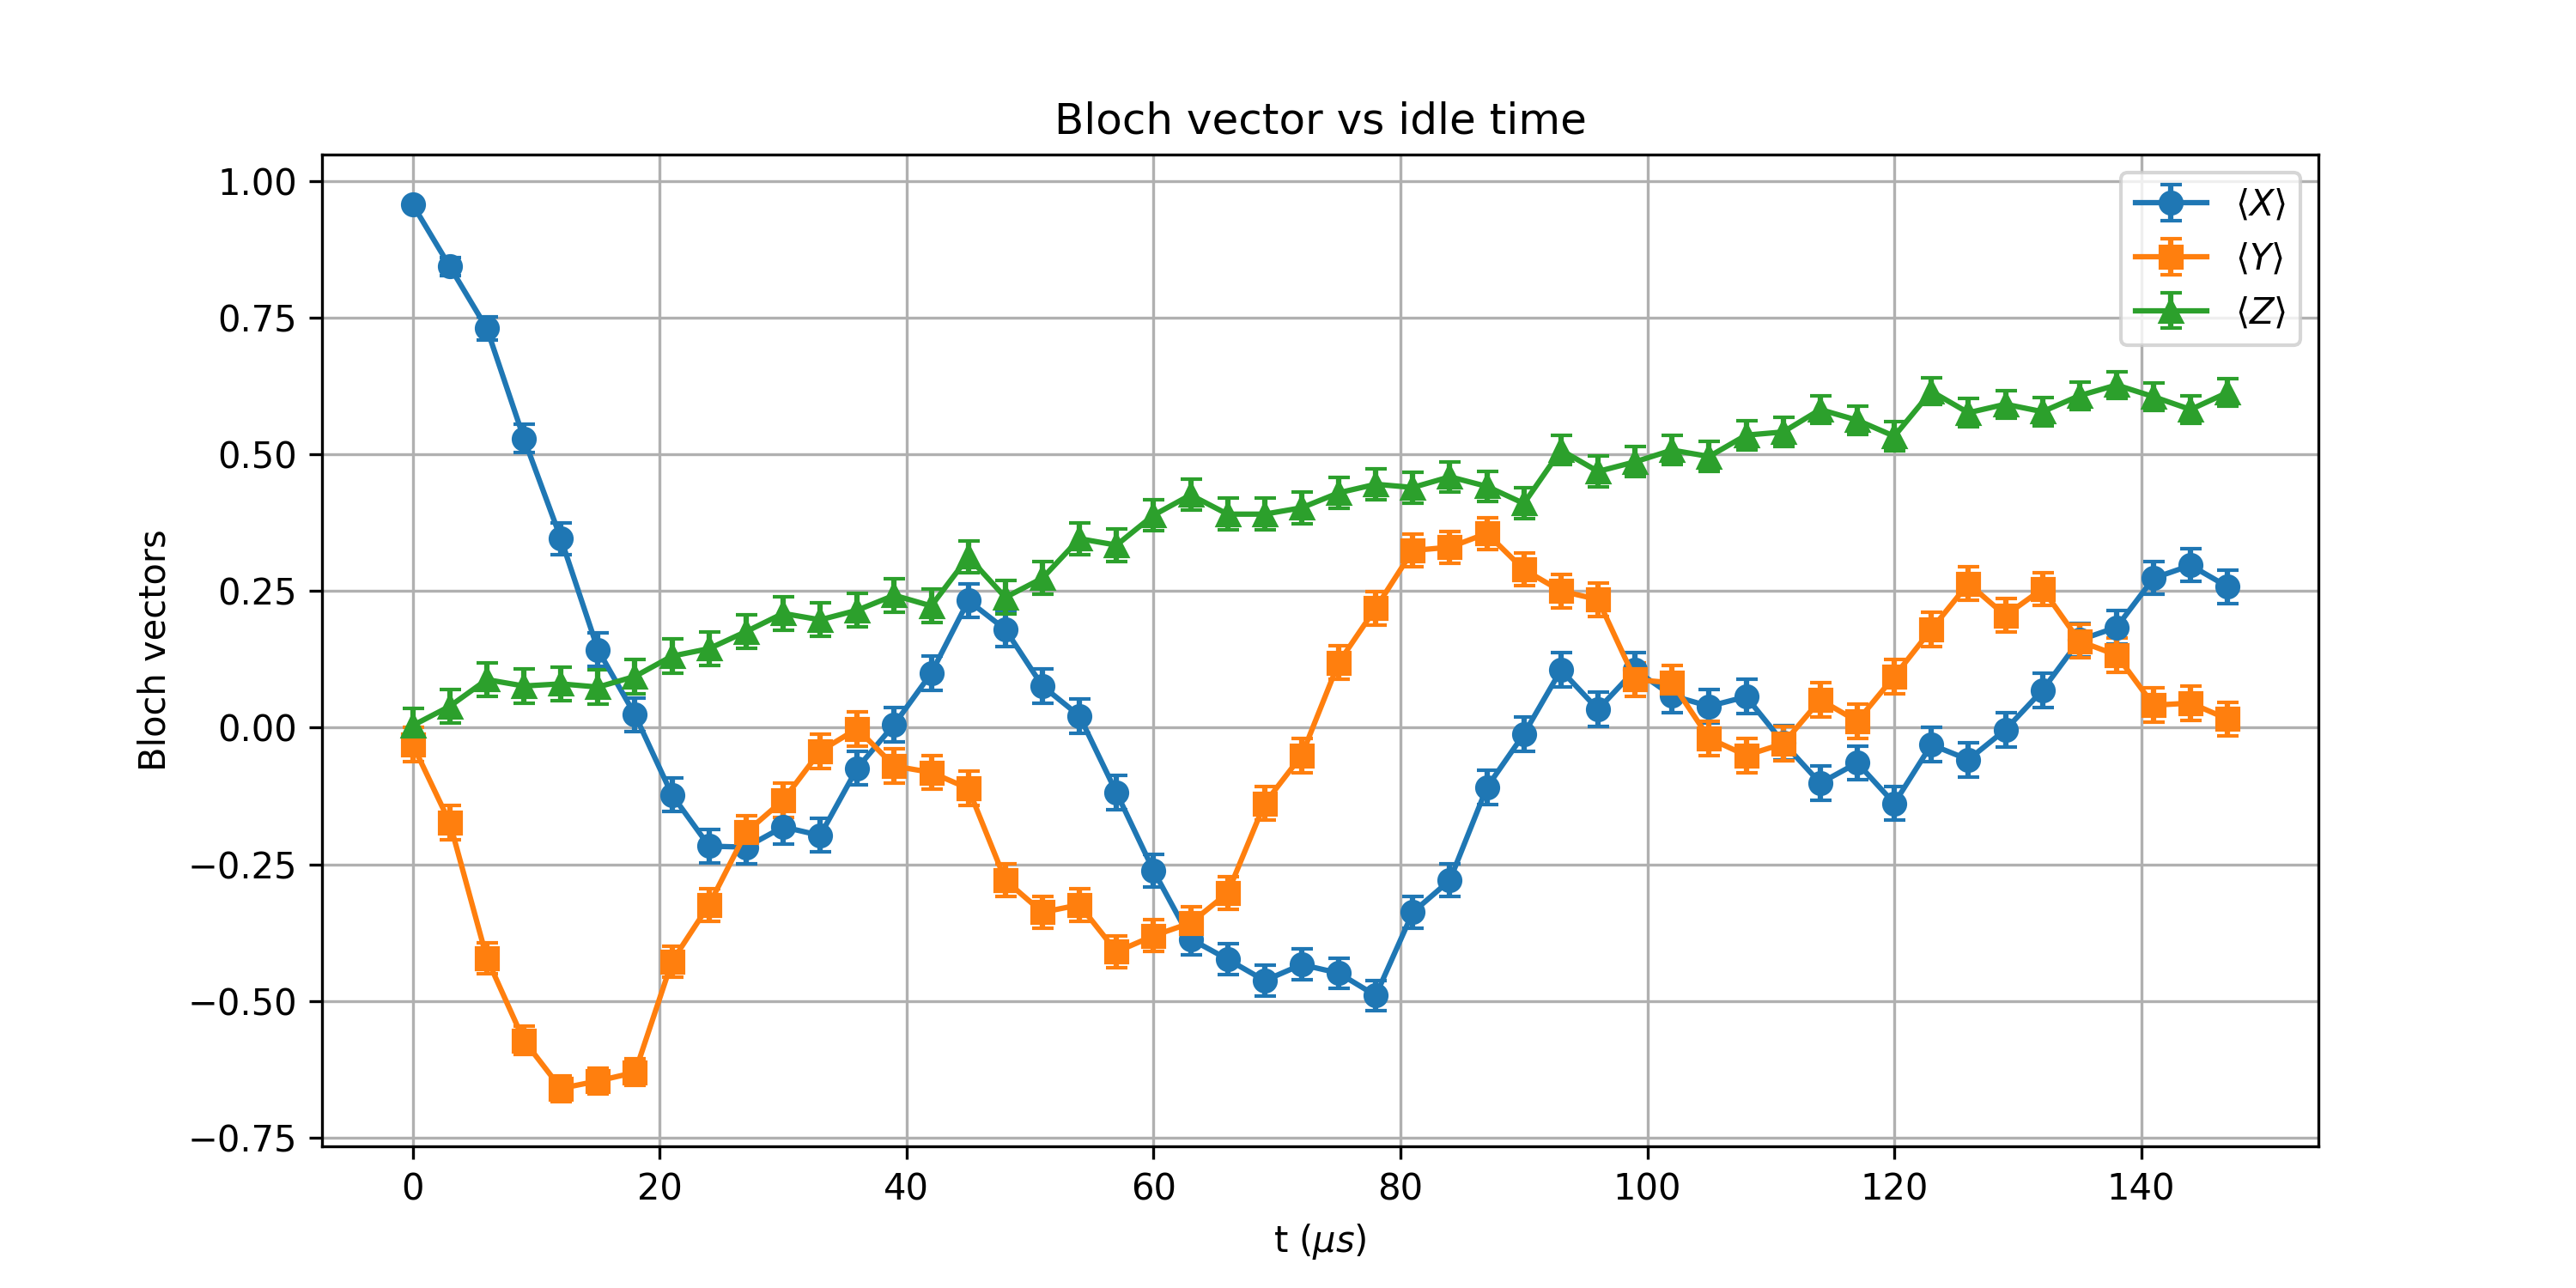

Source data for this figure (header and first rows):
t_us, X_mean, Y_mean, Z_mean, X_std, Y_std, Z_std
0.0, 0.957, -0.03125, 0.003906, 0.009062, 0.03123, 0.03125
3, 0.8438, -0.1738, 0.03906, 0.01677, 0.03077, 0.03123
6, 0.7305, -0.4219, 0.08789, 0.02134, 0.02833, 0.03113
9, 0.5293, -0.5723, 0.07617, 0.02651, 0.02563, 0.03116
12, 0.3457, -0.6602, 0.08008, 0.02932, 0.02347, 0.03115
15, 0.1426, -0.6465, 0.07422, 0.03093, 0.02384, 0.03116
18, 0.02344, -0.6309, 0.09375, 0.03124, 0.02425, 0.03111
21.0, -0.123, -0.4277, 0.1309, 0.03101, 0.02825, 0.03098
24, -0.2168, -0.3242, 0.1445, 0.03051, 0.02956, 0.03092
27.0, -0.2188, -0.1914, 0.1758, 0.03049, 0.03067, 0.03076
30, -0.1816, -0.1328, 0.209, 0.03073, 0.03097, 0.03056
33, -0.1973, -0.04297, 0.1973, 0.03064, 0.03122, 0.03064
36, -0.07422, -0.001953, 0.2148, 0.03116, 0.03125, 0.03052
39.0, 0.005859, -0.07031, 0.2422, 0.03125, 0.03117, 0.03032
42.0, 0.09961, -0.08203, 0.2227, 0.03109, 0.03114, 0.03047
45, 0.2324, -0.1113, 0.3125, 0.03039, 0.03106, 0.02968
48, 0.1797, -0.2793, 0.2383, 0.03074, 0.03001, 0.03035
51, 0.07617, -0.3379, 0.2734, 0.03116, 0.02941, 0.03006
54.0, 0.02148, -0.3242, 0.3457, 0.03124, 0.02956, 0.02932
57, -0.1191, -0.4102, 0.334, 0.03103, 0.0285, 0.02946
60, -0.2617, -0.3809, 0.3887, 0.03016, 0.02889, 0.02879
63.0, -0.3867, -0.3574, 0.4258, 0.02882, 0.02919, 0.02828
66, -0.4238, -0.3027, 0.3906, 0.0283, 0.02978, 0.02877
69.0, -0.4629, -0.1387, 0.3906, 0.0277, 0.03095, 0.02877
72, -0.4336, -0.05078, 0.4023, 0.02816, 0.03121, 0.02861
75.0, -0.4492, 0.1191, 0.4297, 0.02792, 0.03103, 0.02822
78.0, -0.4902, 0.2188, 0.4453, 0.02724, 0.03049, 0.02798
81, -0.3379, 0.3242, 0.4395, 0.02941, 0.02956, 0.02807
84.0, -0.2793, 0.3301, 0.459, 0.03001, 0.0295, 0.02776
87, -0.1094, 0.3555, 0.4414, 0.03106, 0.02921, 0.02804
90, -0.01172, 0.2891, 0.4102, 0.03125, 0.02992, 0.0285
93.0, 0.1055, 0.25, 0.5078, 0.03108, 0.03026, 0.02692
96, 0.0332, 0.2344, 0.4688, 0.03123, 0.03038, 0.0276
99.0, 0.1055, 0.08789, 0.4863, 0.03108, 0.03113, 0.02731
102, 0.05859, 0.08203, 0.5078, 0.0312, 0.03114, 0.02692
105, 0.03906, -0.01953, 0.4961, 0.03123, 0.03124, 0.02713
108.0, 0.05664, -0.05078, 0.5352, 0.0312, 0.03121, 0.0264
111, -0.02734, -0.0293, 0.541, 0.03124, 0.03124, 0.02628
114, -0.1016, 0.05078, 0.582, 0.03109, 0.03121, 0.02541
117, -0.06445, 0.01172, 0.5625, 0.03119, 0.03125, 0.02584
120, -0.1387, 0.09375, 0.5332, 0.03095, 0.03111, 0.02644
123, -0.03125, 0.1797, 0.6152, 0.03123, 0.03074, 0.02464
126.0, -0.05859, 0.2637, 0.5762, 0.0312, 0.03014, 0.02554
129.0, -0.003906, 0.2051, 0.5918, 0.03125, 0.03059, 0.02519
132, 0.06836, 0.2539, 0.5781, 0.03118, 0.03023, 0.0255
135, 0.1602, 0.1582, 0.6074, 0.03085, 0.03086, 0.02482
138.0, 0.1836, 0.1328, 0.627, 0.03072, 0.03097, 0.02435
141, 0.2734, 0.04102, 0.6055, 0.03006, 0.03122, 0.02487
144, 0.2969, 0.04492, 0.582, 0.02984, 0.03122, 0.02541
147.0, 0.2578, 0.01562, 0.6133, 0.03019, 0.03125, 0.02468
